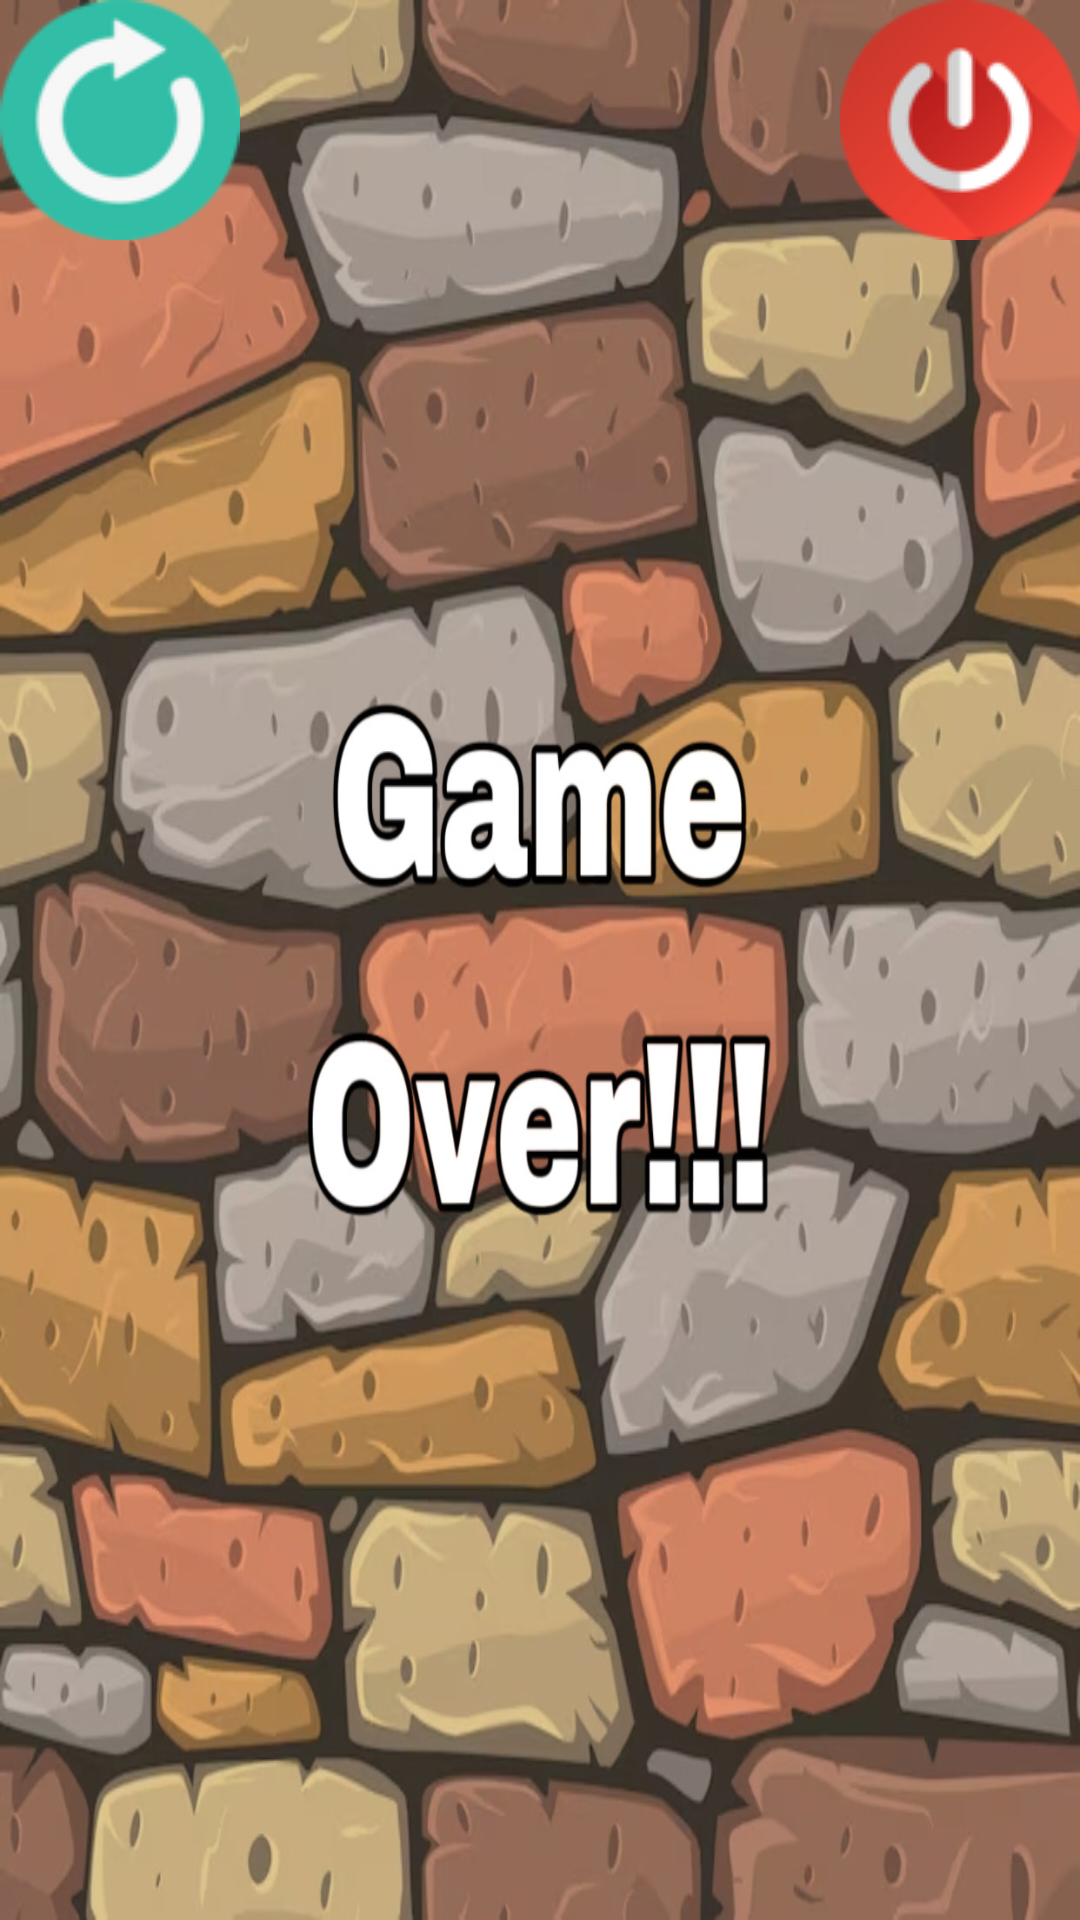

Android layout source for this screen:
<!-- AndroidManifest.xml: application theme Theme.BrickgameMAD -->
<!-- res/layout/game_over.xml -->
<?xml version="1.0" encoding="utf-8"?>
<LinearLayout xmlns:android="http://schemas.android.com/apk/res/android"
    android:orientation="vertical"
    android:layout_width="match_parent"
    android:layout_height="match_parent"
    android:background="@drawable/gameover">
    <LinearLayout
        android:layout_width="match_parent"
        android:layout_height="match_parent"
        android:orientation="horizontal">
        <ImageButton
            android:layout_width="wrap_content"
            android:layout_height="wrap_content"
            android:background="@drawable/restart"
            android:onClick="restart"/>
        <View
            android:layout_width="1dp"
            android:layout_height="match_parent"
            android:layout_weight="1"/>
        <ImageButton
            android:layout_width="wrap_content"
            android:layout_height="wrap_content"
            android:background="@drawable/exit"
            android:onClick="exit"/>
    </LinearLayout>
    <LinearLayout
        android:layout_width="match_parent"
        android:layout_height="wrap_content"
        android:layout_gravity="center"
        android:orientation="vertical">
        <ImageView
            android:layout_width="wrap_content"
            android:layout_height="wrap_content"
            android:id="@+id/ivNewHeighst"
            android:visibility="gone"
            android:background="@drawable/new_highest"
            />
        <LinearLayout
            android:layout_width="wrap_content"
            android:layout_height="wrap_content"
            android:orientation="horizontal"/>
            <TextView
                android:layout_width="wrap_content"
                android:layout_height="wrap_content"
                android:text="Yout Points"
                android:textSize="24sp"
                />
        <TextView
            android:layout_width="wrap_content"
            android:layout_height="wrap_content"
            android:id="@+id/tvPoints"
            android:text="50"
            android:textSize="50sp"
            />
    </LinearLayout>
    <View
        android:layout_width="1dp"
        android:layout_height="80dp"
        />

</LinearLayout>
<!-- resources referenced by this layout -->
<resources>
  <!-- drawable exit: png bitmap (drawable, 5836 bytes) -->
  <!-- drawable gameover: jpeg bitmap (drawable, 293622 bytes) -->
  <!-- drawable new_highest: png bitmap (drawable, 9433 bytes) -->
  <!-- drawable restart: png bitmap (drawable, 2935 bytes) -->
  <style name="Theme.BrickgameMAD" parent="Base.Theme.BrickgameMAD" />
  <style name="Base.Theme.BrickgameMAD" parent="Theme.Material3.DayNight.NoActionBar">
          
          
      </style>
</resources>
